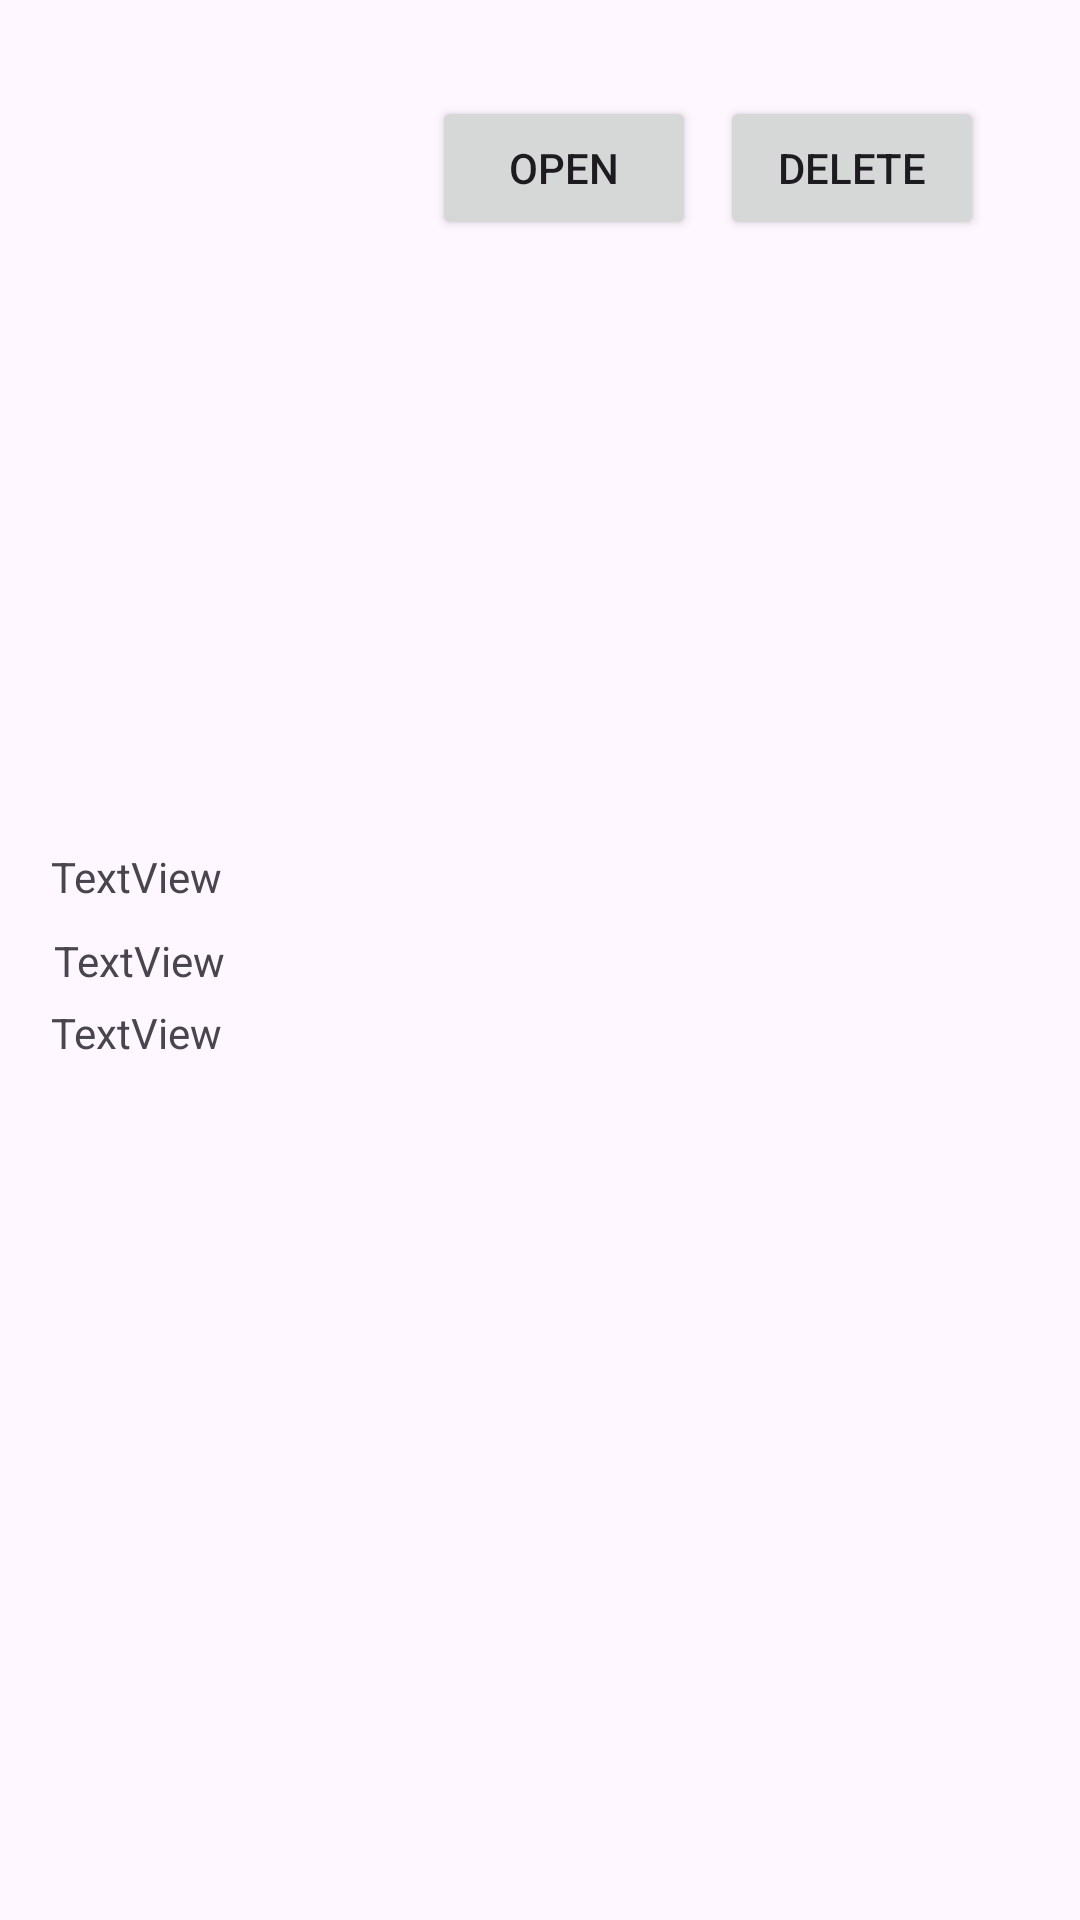

Write the Android layout XML for this screen, with the resource values it uses.
<!-- AndroidManifest.xml: application theme Theme.TVManifest -->
<!-- res/layout/recording_layout.xml -->
<?xml version="1.0" encoding="utf-8"?>
<androidx.constraintlayout.widget.ConstraintLayout xmlns:android="http://schemas.android.com/apk/res/android"
    xmlns:app="http://schemas.android.com/apk/res-auto"
    xmlns:tools="http://schemas.android.com/tools"
    android:layout_width="match_parent"
    android:layout_height="105dp">

    <TextView
        android:id="@+id/episode_title"
        android:layout_width="wrap_content"
        android:layout_height="wrap_content"
        android:layout_marginStart="17dp"
        android:layout_marginTop="15dp"
        android:layout_marginBottom="71dp"
        android:text="TextView"
        app:layout_constraintBottom_toBottomOf="parent"
        app:layout_constraintStart_toStartOf="parent"
        app:layout_constraintTop_toTopOf="parent" />

    <TextView
        android:id="@+id/timestamp"
        android:layout_width="wrap_content"
        android:layout_height="wrap_content"
        android:layout_marginStart="18dp"
        android:layout_marginTop="43dp"
        android:layout_marginBottom="43dp"
        android:text="TextView"
        app:layout_constraintBottom_toBottomOf="parent"
        app:layout_constraintStart_toStartOf="parent"
        app:layout_constraintTop_toTopOf="parent" />

    <Button
        android:id="@+id/button"
        android:layout_width="wrap_content"
        android:layout_height="wrap_content"
        android:layout_marginTop="32dp"
        android:layout_marginEnd="128dp"
        android:text="Open"
        app:layout_constraintEnd_toEndOf="parent"
        app:layout_constraintTop_toTopOf="parent" />

    <Button
        android:id="@+id/deleteButton"
        android:layout_width="wrap_content"
        android:layout_height="wrap_content"
        android:layout_marginTop="32dp"
        android:layout_marginEnd="32dp"
        android:text="Delete"
        app:layout_constraintEnd_toEndOf="parent"
        app:layout_constraintTop_toTopOf="parent" />

    <TextView
        android:id="@+id/channel"
        android:layout_width="wrap_content"
        android:layout_height="wrap_content"
        android:layout_marginStart="17dp"
        android:layout_marginTop="67dp"
        android:layout_marginBottom="19dp"
        android:text="TextView"
        app:layout_constraintBottom_toBottomOf="parent"
        app:layout_constraintStart_toStartOf="parent"
        app:layout_constraintTop_toTopOf="parent" />

</androidx.constraintlayout.widget.ConstraintLayout>
<!-- resources referenced by this layout -->
<resources>
  <style name="Theme.TVManifest" parent="Base.Theme.TVManifest" />
  <style name="Base.Theme.TVManifest" parent="Theme.Material3.DayNight.NoActionBar">
          
          
      </style>
</resources>
